Labelled photos from "image", an image-classification folder in CedricSanchezGithub/ETL. The possible labels are: beaver, black bear, bob cat, coyote, elephant, goose, gray fox, horse, lion, mink, mouse, mule deer, otter, raccoon, rat, skunk, turkey, western grey squirrel.

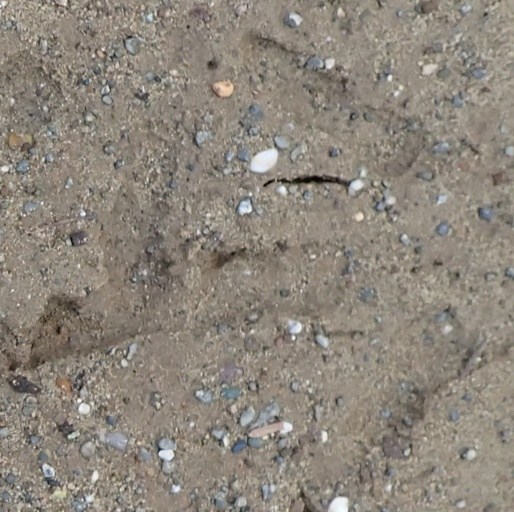
Label: turkey

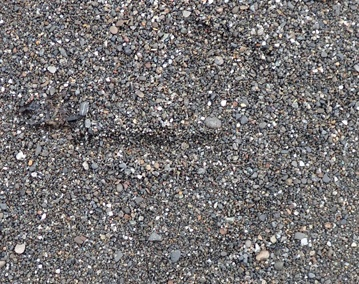
Label: goose

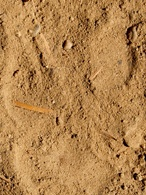
Label: coyote

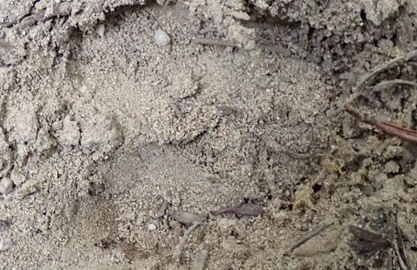
Label: mule deer

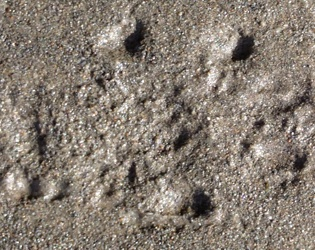
Label: mink

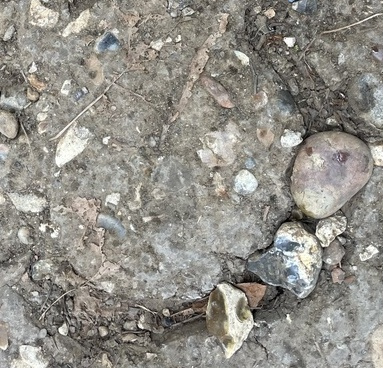
Label: horse
